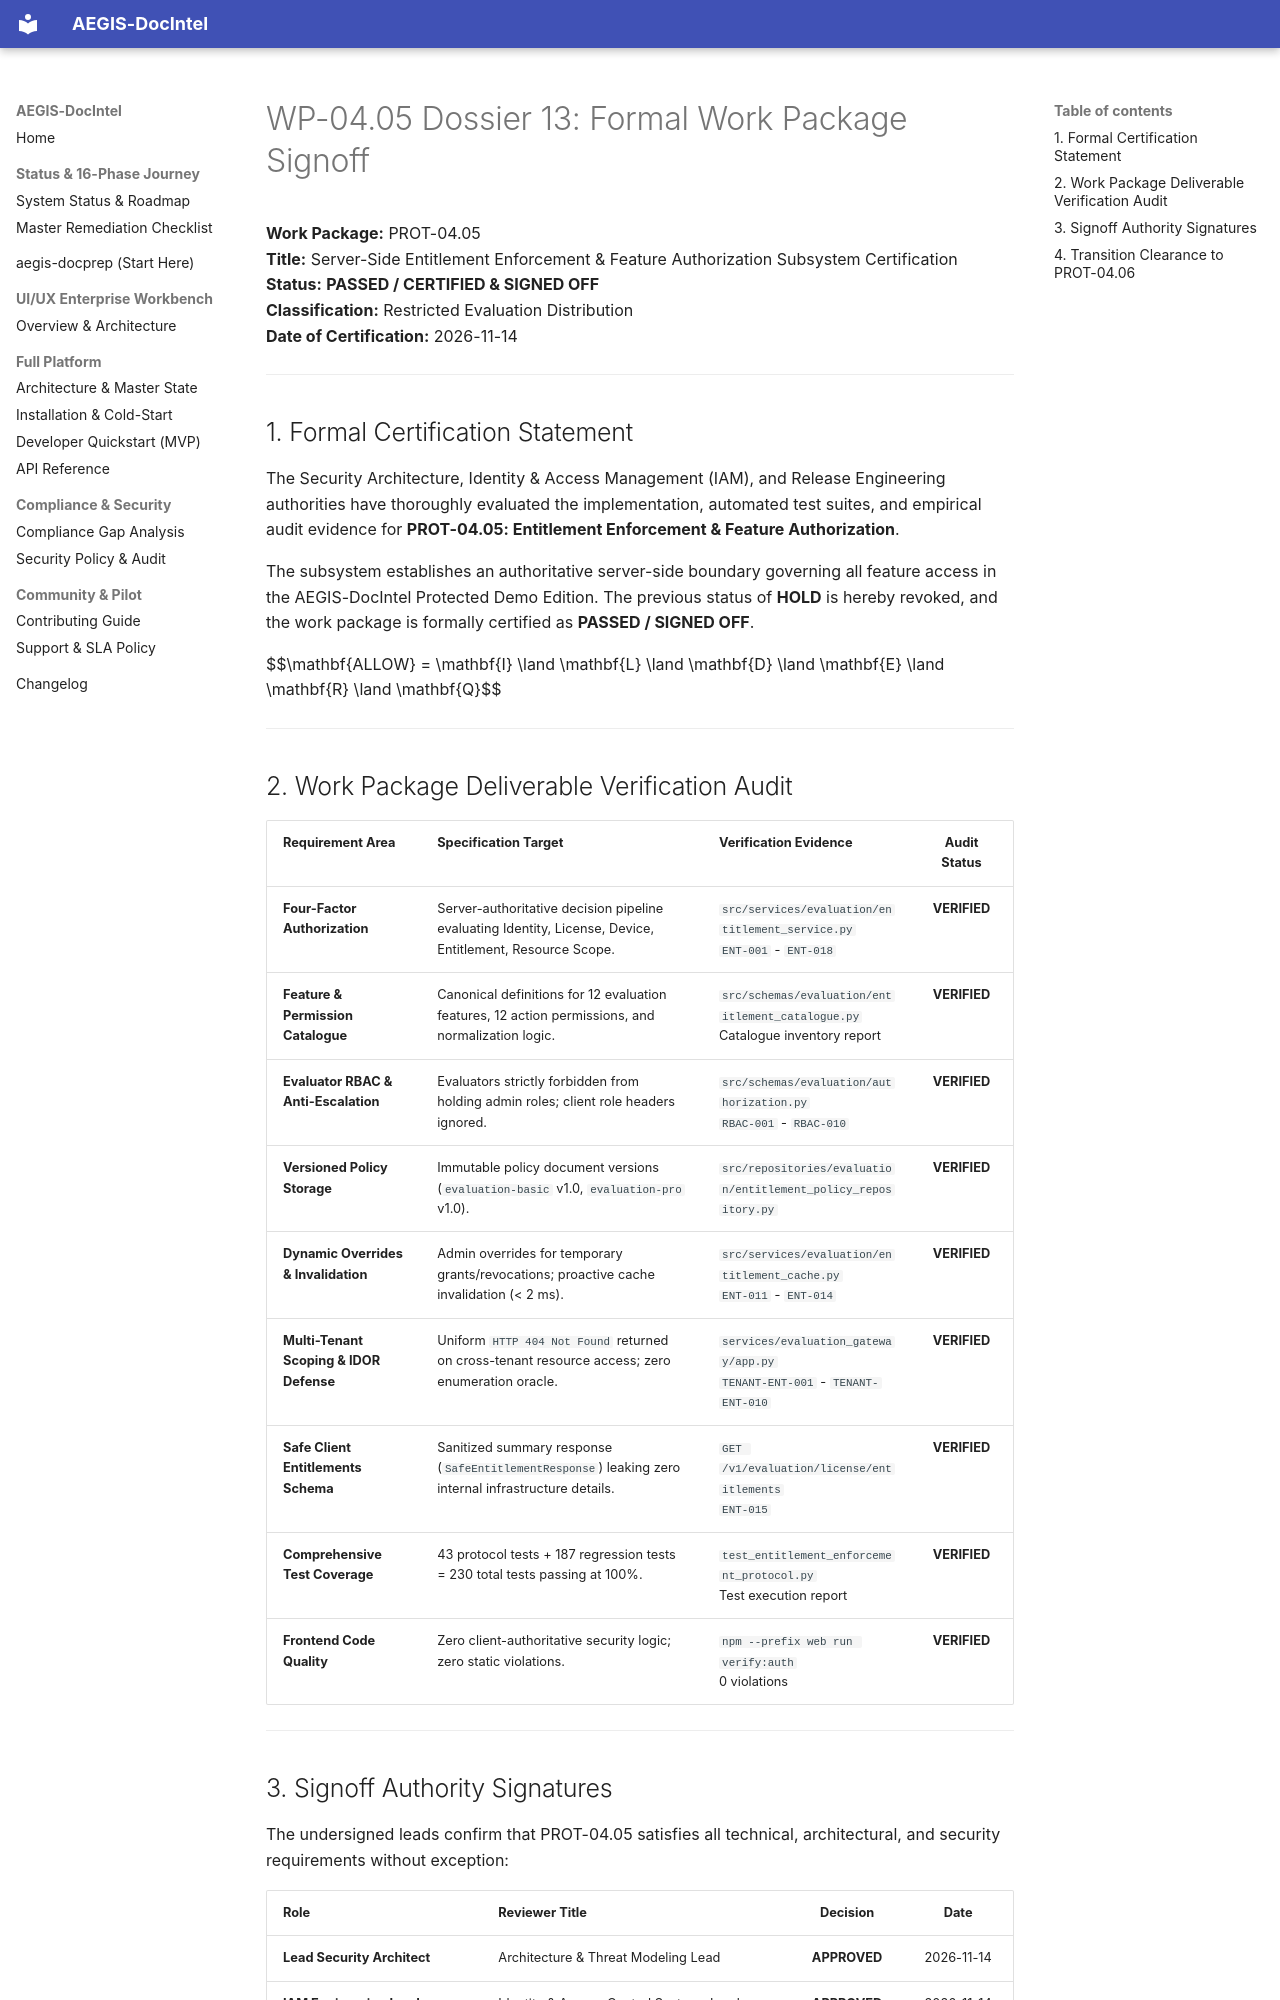

repository: SahilKhutey/AEGIS-DocIntel · page: distribution/prot-04-auth-licensing/wp-04-05-entitlement-enforcement/13_WP_04_05_SIGNOFF/index.html · generator: mkdocs

# WP-04.05 Dossier 13: Formal Work Package Signoff

**Work Package:** PROT-04.05  
**Title:** Server-Side Entitlement Enforcement & Feature Authorization Subsystem Certification  
**Status:** **PASSED / CERTIFIED & SIGNED OFF**  
**Classification:** Restricted Evaluation Distribution  
**Date of Certification:** 2026-11-14  

---

## 1. Formal Certification Statement

The Security Architecture, Identity & Access Management (IAM), and Release Engineering authorities have thoroughly evaluated the implementation, automated test suites, and empirical audit evidence for **PROT-04.05: Entitlement Enforcement & Feature Authorization**.

The subsystem establishes an authoritative server-side boundary governing all feature access in the AEGIS-DocIntel Protected Demo Edition. The previous status of **HOLD** is hereby revoked, and the work package is formally certified as **PASSED / SIGNED OFF**.

$$\mathbf{ALLOW} = \mathbf{I} \land \mathbf{L} \land \mathbf{D} \land \mathbf{E} \land \mathbf{R} \land \mathbf{Q}$$

---

## 2. Work Package Deliverable Verification Audit

| Requirement Area | Specification Target | Verification Evidence | Audit Status |
| :--- | :--- | :--- | :---: |
| **Four-Factor Authorization** | Server-authoritative decision pipeline evaluating Identity, License, Device, Entitlement, Resource Scope. | `src/services/evaluation/entitlement_service.py`<br/>`ENT-001` - `ENT-018` | **VERIFIED** |
| **Feature & Permission Catalogue** | Canonical definitions for 12 evaluation features, 12 action permissions, and normalization logic. | `src/schemas/evaluation/entitlement_catalogue.py`<br/>Catalogue inventory report | **VERIFIED** |
| **Evaluator RBAC & Anti-Escalation**| Evaluators strictly forbidden from holding admin roles; client role headers ignored. | `src/schemas/evaluation/authorization.py`<br/>`RBAC-001` - `RBAC-010` | **VERIFIED** |
| **Versioned Policy Storage** | Immutable policy document versions (`evaluation-basic` v1.0, `evaluation-pro` v1.0). | `src/repositories/evaluation/entitlement_policy_repository.py` | **VERIFIED** |
| **Dynamic Overrides & Invalidation**| Admin overrides for temporary grants/revocations; proactive cache invalidation (< 2 ms). | `src/services/evaluation/entitlement_cache.py`<br/>`ENT-011` - `ENT-014` | **VERIFIED** |
| **Multi-Tenant Scoping & IDOR Defense**| Uniform `HTTP 404 Not Found` returned on cross-tenant resource access; zero enumeration oracle. | `services/evaluation_gateway/app.py`<br/>`TENANT-ENT-001` - `TENANT-ENT-010` | **VERIFIED** |
| **Safe Client Entitlements Schema**| Sanitized summary response (`SafeEntitlementResponse`) leaking zero internal infrastructure details. | `GET /v1/evaluation/license/entitlements`<br/>`ENT-015` | **VERIFIED** |
| **Comprehensive Test Coverage** | 43 protocol tests + 187 regression tests = 230 total tests passing at 100%. | `test_entitlement_enforcement_protocol.py`<br/>Test execution report | **VERIFIED** |
| **Frontend Code Quality** | Zero client-authoritative security logic; zero static violations. | `npm --prefix web run verify:auth`<br/>0 violations | **VERIFIED** |

---
